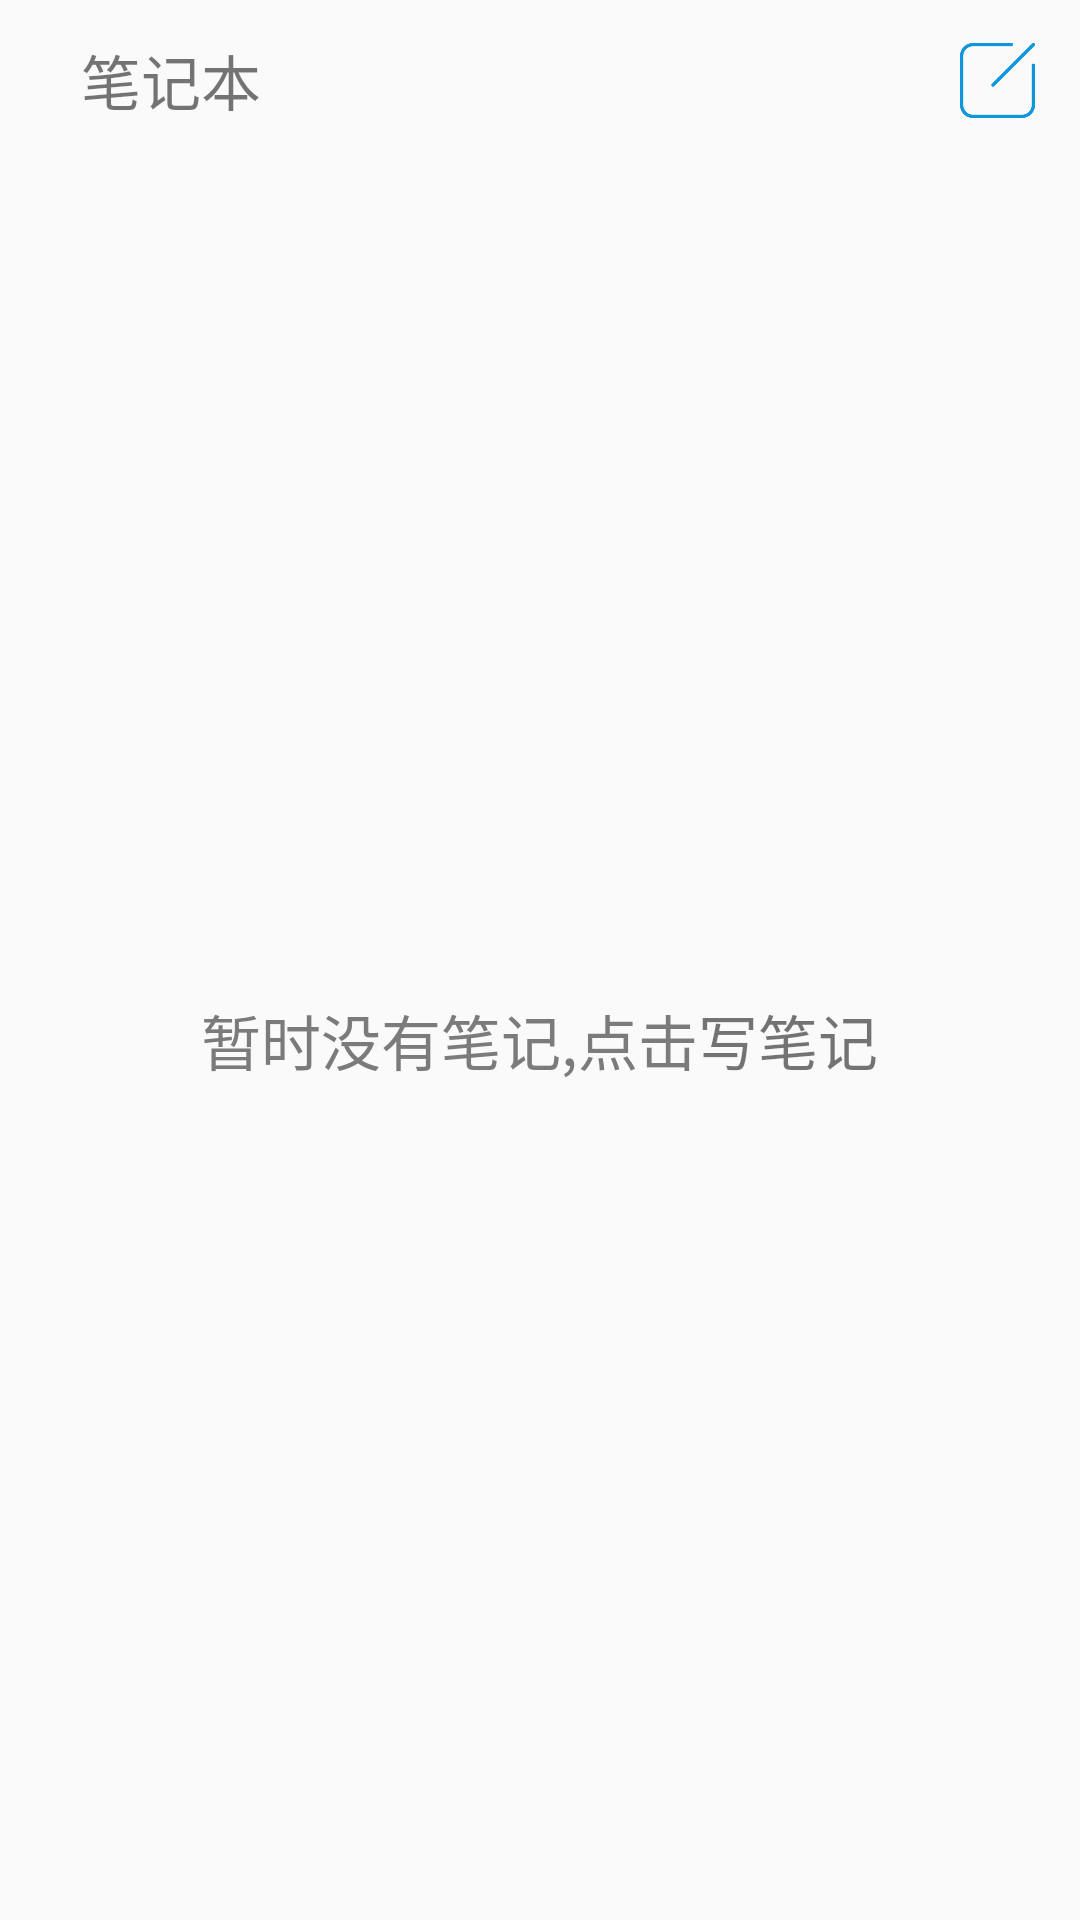

Layout XML and referenced resources for this Android screen:
<!-- AndroidManifest.xml: application theme AppTheme -->
<!-- res/layout/activity_note.xml -->
<?xml version="1.0" encoding="utf-8"?>
<LinearLayout
    xmlns:android="http://schemas.android.com/apk/res/android"
    xmlns:app="http://schemas.android.com/apk/res-auto"
    xmlns:tools="http://schemas.android.com/tools"
    android:layout_width="match_parent"
    android:layout_height="match_parent"
    android:orientation="vertical">

    <androidx.constraintlayout.widget.ConstraintLayout
        android:layout_width="match_parent"
        android:layout_height="wrap_content"
        android:orientation="horizontal">

        <TextView
            android:id="@+id/note_book_icon"
            android:layout_width="wrap_content"
            android:layout_height="wrap_content"
            android:layout_gravity="center_vertical"
            android:layout_marginStart="15dp"
            android:padding="12dp"
            android:text="笔记本"
            android:clickable="true"
            android:focusable="true"
            android:textSize="20sp"
            app:layout_constraintBottom_toBottomOf="parent"
            app:layout_constraintStart_toStartOf="parent"
            app:layout_constraintTop_toTopOf="parent" />

        <ImageView
            android:id="@+id/write_note_icon"
            android:layout_width="25dp"
            android:layout_height="25dp"
            android:layout_gravity="center_vertical"
            android:layout_marginEnd="15dp"
            android:clickable="true"
            android:focusable="true"
            android:src="@mipmap/note_check"
            app:layout_constraintBottom_toBottomOf="parent"
            app:layout_constraintEnd_toEndOf="parent"
            app:layout_constraintTop_toTopOf="parent" />

    </androidx.constraintlayout.widget.ConstraintLayout>

    <LinearLayout
        android:id="@+id/no_note_tips"
        android:layout_width="match_parent"
        android:layout_height="match_parent"
        android:gravity="center">

        <TextView
            android:layout_width="wrap_content"
            android:layout_height="wrap_content"
            android:text="暂时没有笔记,点击"
            android:textColor="@color/colorGrey"
            android:textSize="20sp"
             />

        <TextView
            android:id="@+id/write_note"
            android:layout_width="wrap_content"
            android:layout_height="wrap_content"
            android:text="写笔记"
            android:textColor="@color/blue"
            android:textSize="20sp" />
    </LinearLayout>


    <androidx.recyclerview.widget.RecyclerView
        android:id="@+id/note_item"
        android:layout_width="match_parent"
        android:layout_height="wrap_content"/>
</LinearLayout>
<!-- resources referenced by this layout -->
<resources>
  <color name="colorGrey">#7B7B7B</color>
  <!-- mipmap note_check: png bitmap (mipmap-xhdpi, 5992 bytes) -->
  <style name="AppTheme" parent="Theme.AppCompat.Light.NoActionBar">
          
          <item name="colorPrimary">@color/colorPrimary</item>
          <item name="colorPrimaryDark">@color/colorPrimaryDark</item>
          <item name="colorAccent">@color/colorAccent</item>
      </style>
  <color name="colorPrimary">#ffffff</color>
  <color name="colorPrimaryDark">#2196F3</color>
  <color name="colorAccent">#ff9494</color>
</resources>
